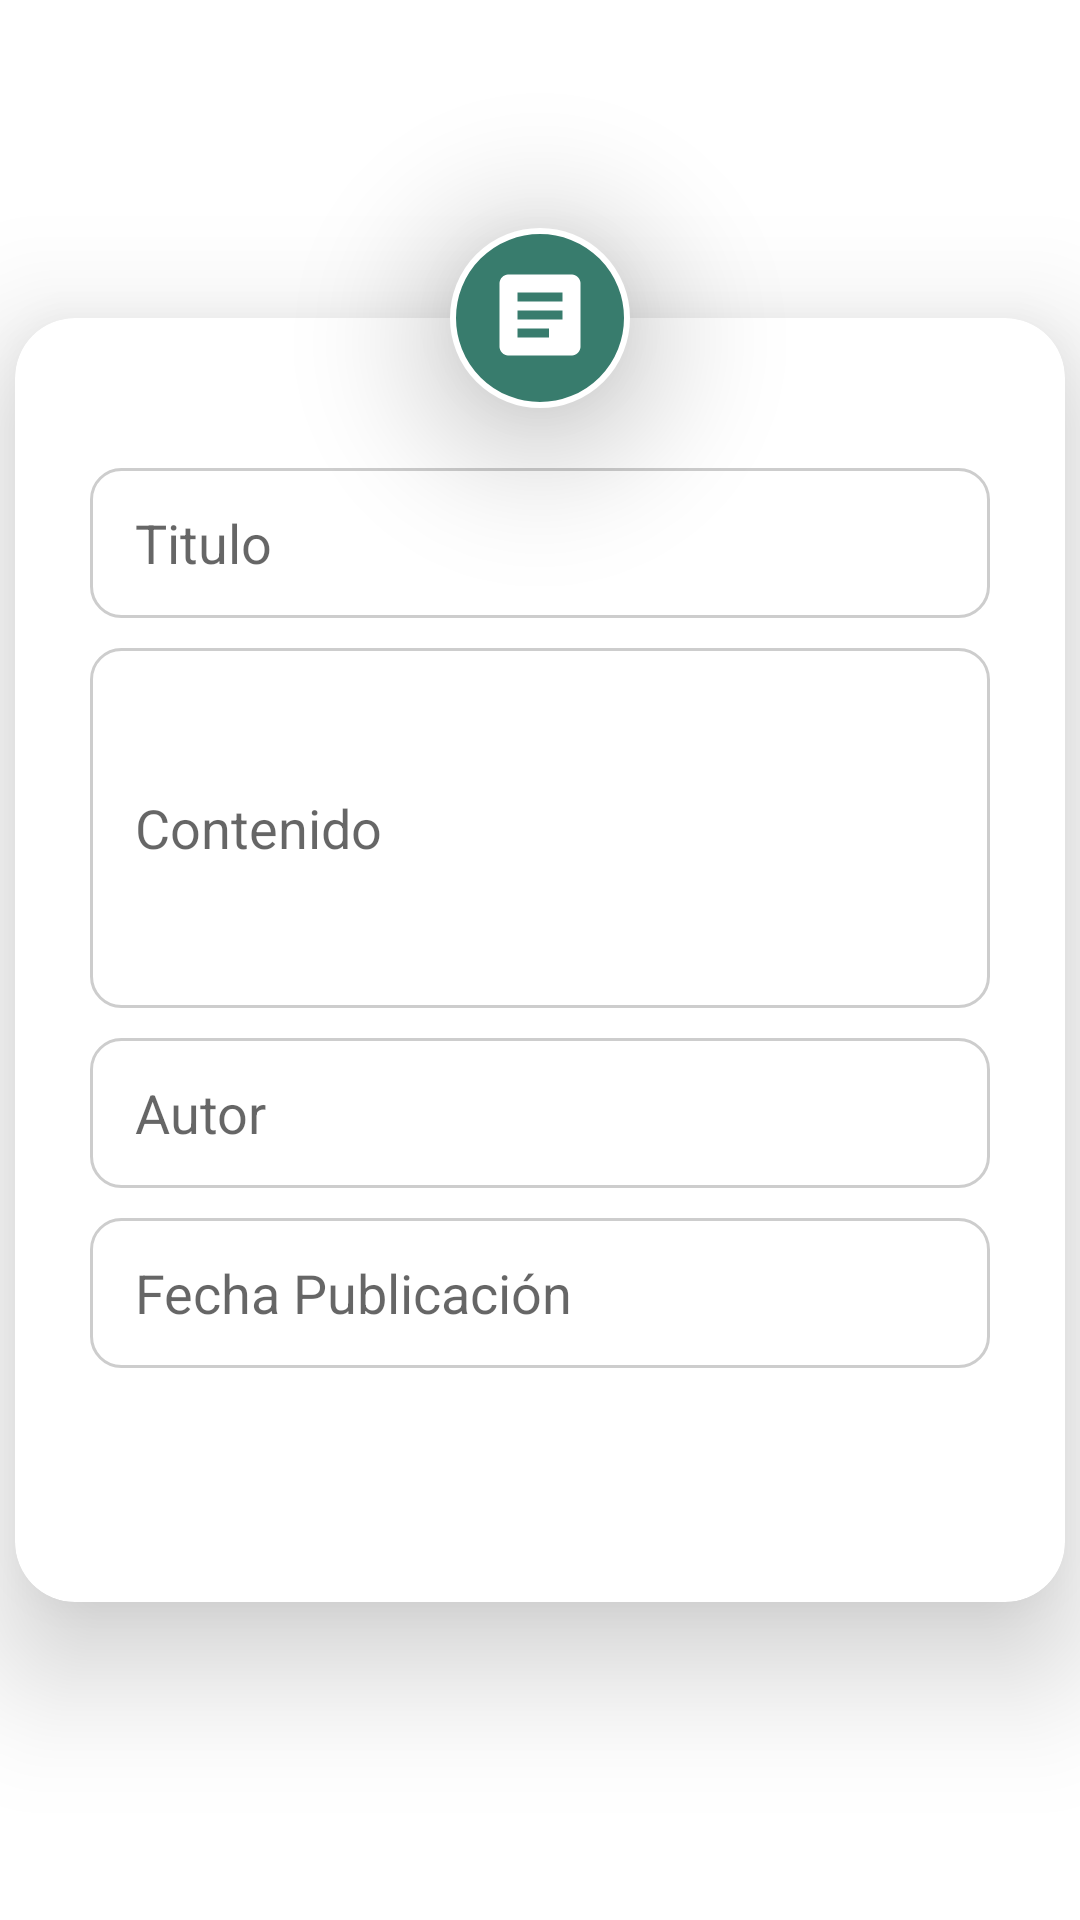

The Android layout XML behind this screen, and the referenced resources:
<!-- AndroidManifest.xml: application theme Theme.TestAndroidChallenge -->
<!-- res/layout/formulario_articulos_locales.xml -->
<?xml version="1.0" encoding="utf-8"?>
<androidx.constraintlayout.widget.ConstraintLayout
    xmlns:android="http://schemas.android.com/apk/res/android"
    xmlns:tools="http://schemas.android.com/tools"
    android:layout_width="wrap_content"
    android:layout_height="wrap_content"
    xmlns:app="http://schemas.android.com/apk/res-auto">


    <androidx.cardview.widget.CardView
        android:id="@+id/card_art_alert"
        android:layout_width="350dp"
        android:layout_height="wrap_content"
        app:layout_constraintTop_toTopOf="parent"
        app:layout_constraintBottom_toBottomOf="parent"
        app:layout_constraintStart_toStartOf="parent"
        app:layout_constraintEnd_toEndOf="parent"
        app:cardElevation="25dp"
        app:cardCornerRadius="20dp"
        android:layout_marginTop="50dp"
        android:layout_marginBottom="50dp"
        >
        <androidx.constraintlayout.widget.ConstraintLayout
            android:layout_width="match_parent"
            android:layout_height="match_parent">

            <EditText
                android:id="@+id/edit_titulo"
                android:layout_width="300dp"
                android:layout_height="50dp"
                android:textAlignment="textStart"
                android:paddingStart="15dp"
                android:paddingEnd="0dp"
                android:layout_marginTop="50dp"
                app:layout_constraintTop_toTopOf="parent"
                app:layout_constraintStart_toStartOf="parent"
                app:layout_constraintEnd_toEndOf="parent"
                android:hint="@string/Titulo"
                android:textColor="@color/grey"
                android:inputType="text"
                android:background="@drawable/custom_formulario_articulos_creados"
                android:importantForAutofill="no" />
            <EditText
                android:id="@+id/edit_contenido"
                android:layout_width="300dp"
                android:layout_height="120dp"
                android:textAlignment="textStart"
                android:paddingStart="15dp"
                android:paddingEnd="0dp"
                android:hint="@string/Contenido"
                android:background="@drawable/custom_formulario_articulos_creados"
                android:inputType="textMultiLine"
                android:textColor="@color/grey"
                android:lines="20"
                app:layout_constraintTop_toBottomOf="@id/edit_titulo"
                app:layout_constraintStart_toStartOf="parent"
                app:layout_constraintEnd_toEndOf="parent"
                android:layout_marginTop="10dp"
                android:importantForAutofill="no" />

            <EditText
                android:id="@+id/edit_autor"
                android:layout_width="300dp"
                android:layout_height="50dp"
                android:textAlignment="textStart"
                android:paddingStart="15dp"
                android:paddingEnd="0dp"
                android:hint="@string/Author"
                android:background="@drawable/custom_formulario_articulos_creados"
                android:inputType="text"
                android:textColor="@color/grey"
                app:layout_constraintTop_toBottomOf="@id/edit_contenido"
                app:layout_constraintStart_toStartOf="parent"
                app:layout_constraintEnd_toEndOf="parent"
                android:layout_marginTop="10dp"
                android:importantForAutofill="no" />

            <EditText
                android:id="@+id/edit_fecha"
                android:layout_width="300dp"
                android:layout_height="50dp"
                android:textAlignment="textStart"
                android:paddingStart="15dp"
                android:paddingEnd="0dp"
                android:hint="@string/Fecha"
                android:background="@drawable/custom_formulario_articulos_creados"
                android:inputType="datetime"
                android:textColor="@color/grey"
                app:layout_constraintTop_toBottomOf="@id/edit_autor"
                app:layout_constraintStart_toStartOf="parent"
                app:layout_constraintEnd_toEndOf="parent"
                android:layout_marginTop="10dp"
                android:importantForAutofill="no" />

          <androidx.constraintlayout.widget.ConstraintLayout
              android:layout_width="wrap_content"
              android:layout_height="wrap_content"
              app:layout_constraintHorizontal_weight="2"
              app:layout_constraintTop_toBottomOf="@id/edit_fecha"
              app:layout_constraintStart_toStartOf="parent"
              app:layout_constraintEnd_toEndOf="parent"
              app:layout_constraintBottom_toBottomOf="parent"
              android:layout_marginBottom="20dp"
              android:layout_marginTop="10dp"
              >

              <androidx.appcompat.widget.AppCompatButton
                  android:id="@+id/boton_Cancelar"
                  android:layout_width="142dp"
                  android:layout_height="wrap_content"
                  app:layout_constraintStart_toStartOf="parent"
                  app:layout_constraintTop_toTopOf="parent"
                  android:text="@string/Cancelar"
                  android:drawableStart="@drawable/ic_delete"
                  android:backgroundTint="@color/color_textos_verde"
                  android:background="@drawable/custom_button"
                  android:textColor="@color/white"
                  android:drawablePadding="5dp"
                  android:paddingStart="10dp"
                  android:paddingEnd="20dp"
                  />

              <androidx.appcompat.widget.AppCompatButton
                  android:id="@+id/boton_Guardar"
                  android:layout_width="142dp"
                  android:layout_height="wrap_content"
                  app:layout_constraintStart_toEndOf="@id/boton_Cancelar"
                  app:layout_constraintTop_toTopOf="parent"
                  app:layout_constraintEnd_toEndOf="parent"
                  android:layout_marginStart="15dp"
                  android:text="@string/Guardar_articulo"
                  android:textColor="@color/white"
                  android:backgroundTint="@color/color_textos_verde"
                  android:background="@drawable/custom_button"
                  android:drawableStart="@drawable/ic_save"
                  android:drawablePadding="5dp"
                  android:paddingStart="10dp"
                  android:paddingEnd="20dp"

                  />

          </androidx.constraintlayout.widget.ConstraintLayout>


        </androidx.constraintlayout.widget.ConstraintLayout>

    </androidx.cardview.widget.CardView>

    <androidx.appcompat.widget.AppCompatImageView
        android:layout_width="60dp"
        android:layout_height="60dp"
        android:background="@drawable/custom_icon_alert"
        app:srcCompat="@drawable/ic_article"
        android:paddingStart="12dp"
        android:paddingTop="10dp"
        android:translationZ="30dp"
        app:layout_constraintBottom_toTopOf="@id/card_art_alert"
        app:layout_constraintTop_toTopOf="@id/card_art_alert"
        app:layout_constraintStart_toStartOf="@id/card_art_alert"
        app:layout_constraintEnd_toEndOf="@id/card_art_alert"
        tools:ignore="RtlSymmetry" />


</androidx.constraintlayout.widget.ConstraintLayout>
<!-- resources referenced by this layout -->
<resources>
  <color name="color_textos_verde">#387C6D</color>
  <color name="grey">#c4c4c4</color>
  <color name="white">#FFFFFFFF</color>
  <!-- drawable custom_formulario_articulos_creados (drawable) -->
  <?xml version="1.0" encoding="utf-8"?>
  <selector xmlns:android="http://schemas.android.com/apk/res/android">
  
          <item android:state_enabled="true" android:state_focused="true">
              <shape android:shape="rectangle">
                  <solid android:color="@color/white"/>
                  <corners android:radius="10dp"/>
                  <stroke android:color="@color/color_textos_verde" android:width="1dp"/>
              </shape>
          </item>
          <item>
              <shape android:shape="rectangle">
                  <solid android:color="@color/white" />
                  <corners android:radius="10dp"/>
                  <stroke android:color="@color/darkGrayligth" android:width="1dp"/>
              </shape>
          </item>
  
  </selector>
  <!-- drawable custom_icon_alert (drawable) -->
  <?xml version="1.0" encoding="utf-8"?>
  <shape xmlns:android="http://schemas.android.com/apk/res/android"
  android:shape="oval"
      >
      <solid android:color="@color/color_textos_verde"/>
  <stroke android:color="@color/white" android:width="2dp"/>
  
  </shape>
  <!-- drawable ic_article (drawable) -->
  <vector android:height="24dp" android:tint="#FFFFFF"
      android:viewportHeight="32" android:viewportWidth="32"
      android:width="24dp" xmlns:android="http://schemas.android.com/apk/res/android">
      <path android:fillColor="@android:color/white" android:pathData="M19,3L5,3c-1.1,0 -2,0.9 -2,2v14c0,1.1 0.9,2 2,2h14c1.1,0 2,-0.9 2,-2L21,5c0,-1.1 -0.9,-2 -2,-2zM14,17L7,17v-2h7v2zM17,13L7,13v-2h10v2zM17,9L7,9L7,7h10v2z"/>
  </vector>
  <string name="Author">Autor</string>
  <string name="Cancelar">Cancelar</string>
  <string name="Contenido">Contenido</string>
  <string name="Fecha">Fecha Publicación</string>
  <string name="Guardar_articulo">Guardar Articulo</string>
  <string name="Titulo">Titulo</string>
  <style name="Theme.TestAndroidChallenge" parent="Theme.MaterialComponents.DayNight.NoActionBar">
          
          <item name="colorPrimary">@color/purple_500</item>
          <item name="colorPrimaryVariant">@color/purple_700</item>
          <item name="colorOnPrimary">@color/white</item>
          
          <item name="colorSecondary">@color/teal_200</item>
          <item name="colorSecondaryVariant">@color/teal_700</item>
          <item name="colorOnSecondary">@color/white</item>
  
          
          <item name="android:statusBarColor" tools:targetApi="l">?attr/colorPrimaryVariant</item>
          
      </style>
  <color name="darkGrayligth">#CDCDCD</color>
  <color name="purple_500">#FF6200EE</color>
  <color name="purple_700">#FF3700B3</color>
  <color name="teal_200">#FF03DAC5</color>
  <color name="teal_700">#FF018786</color>
</resources>
